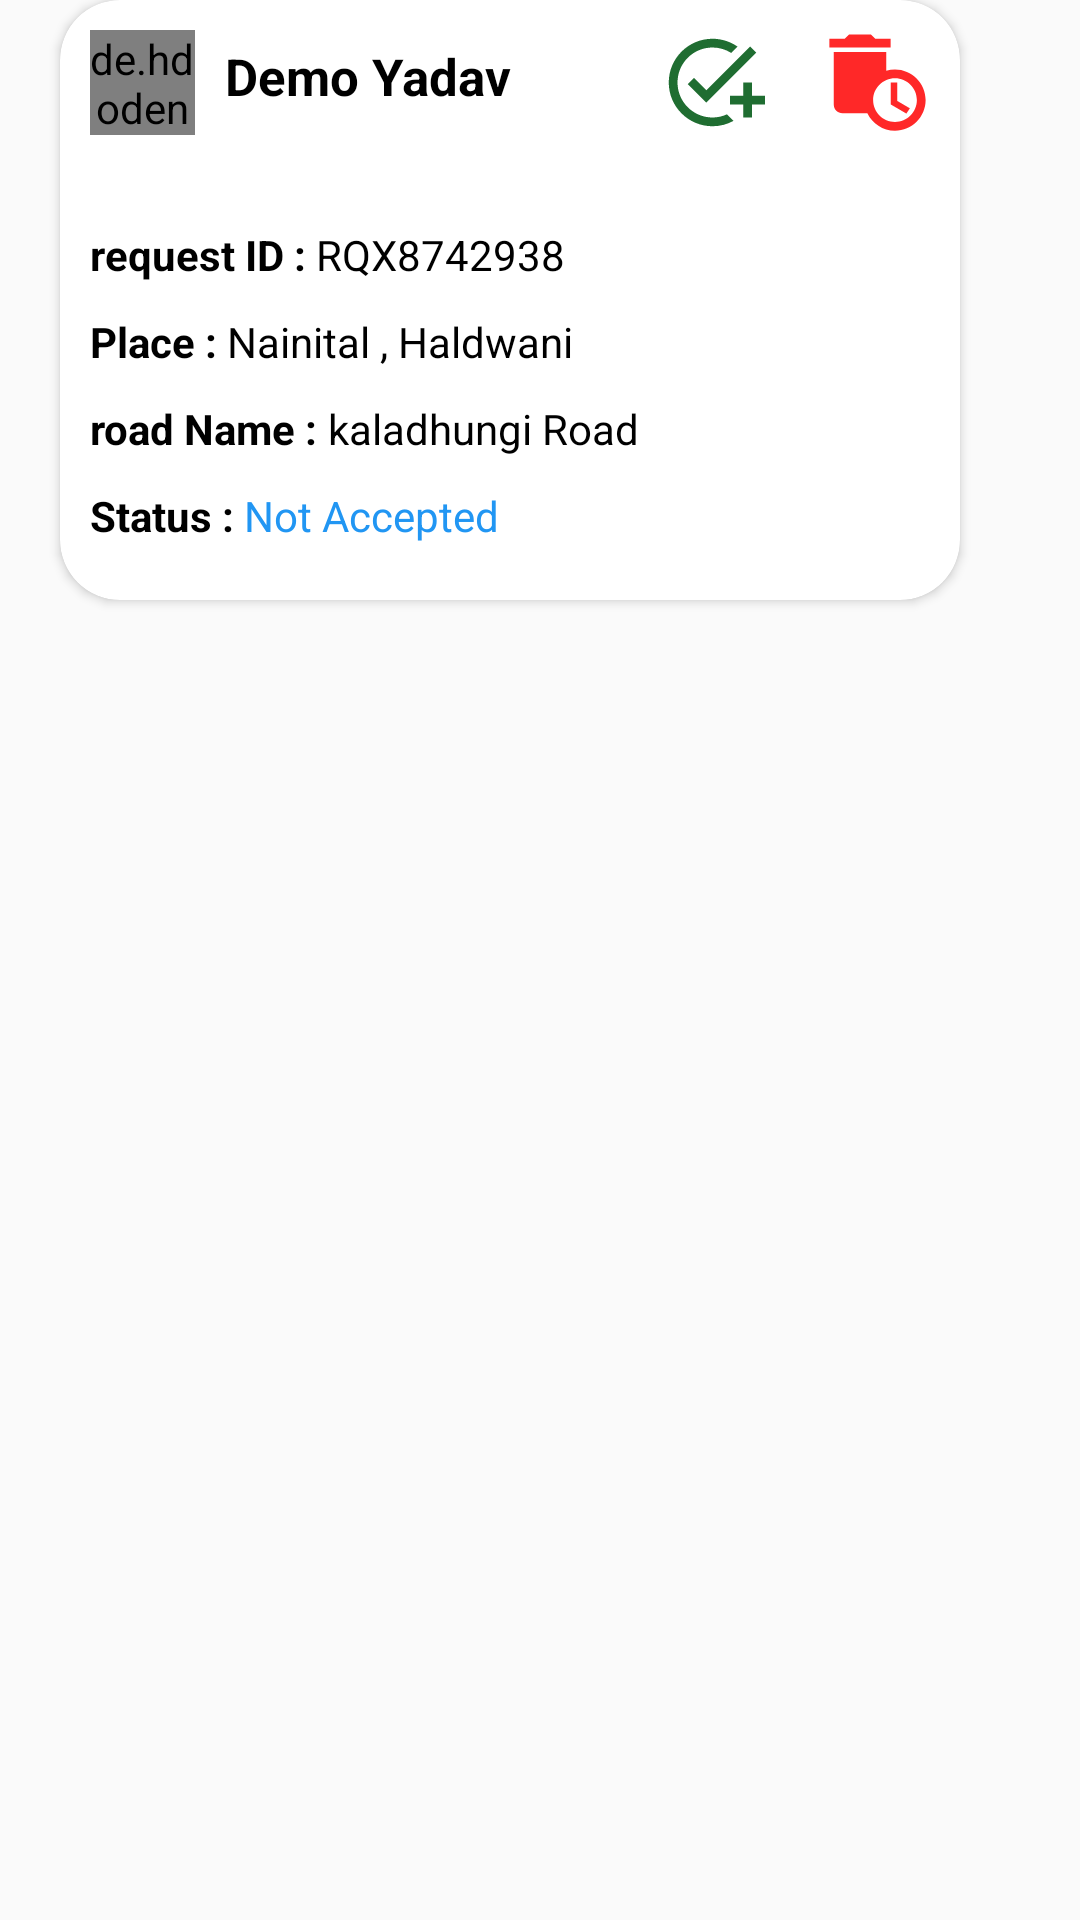

Produce the Android XML layout that renders to this screen, including the resource entries it uses.
<!-- AndroidManifest.xml: application theme Theme.AppCompat.DayNight -->
<!-- res/layout/auth_mapcard.xml -->
<?xml version="1.0" encoding="utf-8"?>
<RelativeLayout xmlns:android="http://schemas.android.com/apk/res/android"
    android:layout_width="wrap_content"
    android:layout_height="wrap_content"
    xmlns:app="http://schemas.android.com/apk/res-auto">

    <androidx.cardview.widget.CardView
        android:layout_width="300dp"
        android:layout_height="200dp"
        app:cardBackgroundColor="@color/white"
        android:layout_marginStart="20dp"
        app:cardCornerRadius="20dp">


        <RelativeLayout
            android:layout_width="match_parent"
            android:layout_height="wrap_content"
            android:padding="10dp">

            <de.hdodenhof.circleimageview.CircleImageView
                android:id="@+id/ProfilePicMap"
                android:layout_width="35dp"
                android:layout_height="35dp"
                />

            <TextView
                android:id="@+id/UserNameMap"
                android:layout_width="wrap_content"
                android:layout_height="wrap_content"
                android:layout_toEndOf="@+id/ProfilePicMap"
                android:textColor="@color/black"
                android:textSize="17sp"
                android:text="Demo Yadav"
                android:textStyle="bold"
                android:layout_marginStart="10dp"
                android:layout_marginTop="4dp"/>

            <ImageView
                android:id="@+id/AccMapReq"
                android:layout_width="35dp"
                android:layout_height="35dp"
                android:src="@drawable/baseline_add_task_24"
                android:layout_marginEnd="20dp"
                android:layout_toLeftOf="@+id/DelMapReq"/>

            <ImageView
                android:id="@+id/DelMapReq"
                android:layout_width="35dp"
                android:layout_height="35dp"
                android:src="@drawable/baseline_auto_delete_24"
                android:layout_alignParentEnd="true"/>

            <TextView
                android:id="@+id/Longitude"
                android:layout_width="wrap_content"
                android:layout_height="wrap_content"
                android:layout_below="@+id/ProfilePicMap"
                android:textColor="@color/black"
                android:textSize="12sp"
                android:text=""
                android:layout_marginStart="10dp"
                android:layout_marginTop="4dp"/>

            <LinearLayout
                android:layout_width="match_parent"
                android:layout_height="wrap_content"
                android:orientation="vertical"
                android:layout_below="@+id/Longitude">

                <LinearLayout
                    android:layout_width="wrap_content"
                    android:layout_height="wrap_content"
                    android:orientation="horizontal">

                    <TextView
                        android:layout_width="match_parent"
                        android:layout_height="wrap_content"
                        android:textStyle="bold"
                        android:layout_marginTop="10dp"
                        android:text="request ID : "
                        android:textColor="@color/black"/>

                    <TextView
                        android:layout_width="match_parent"
                        android:layout_height="wrap_content"
                        android:layout_marginTop="10dp"
                        android:text="RQX8742938"
                        android:textColor="@color/black"/>


                </LinearLayout>

                <LinearLayout
                    android:layout_width="wrap_content"
                    android:layout_height="wrap_content"
                    android:orientation="horizontal">

                    <TextView
                        android:layout_width="match_parent"
                        android:layout_height="wrap_content"
                        android:textStyle="bold"
                        android:layout_marginTop="10dp"
                        android:text="Place : "
                        android:textColor="@color/black"/>

                    <TextView
                        android:id="@+id/etCity"
                        android:layout_width="match_parent"
                        android:layout_height="wrap_content"
                        android:layout_marginTop="10dp"
                        android:text="Nainital , Haldwani"
                        android:textColor="@color/black"/>


                </LinearLayout>

                <LinearLayout
                    android:layout_width="wrap_content"
                    android:layout_height="wrap_content"
                    android:orientation="horizontal">

                    <TextView
                        android:layout_width="match_parent"
                        android:layout_height="wrap_content"
                        android:textStyle="bold"
                        android:layout_marginTop="10dp"
                        android:text="road Name : "
                        android:textColor="@color/black"/>

                    <TextView
                        android:id="@+id/RoadName"
                        android:layout_width="match_parent"
                        android:layout_height="wrap_content"
                        android:layout_marginTop="10dp"
                        android:text="kaladhungi Road"
                        android:textColor="@color/black"/>


                </LinearLayout>

                <LinearLayout
                    android:layout_width="wrap_content"
                    android:layout_height="wrap_content"
                    android:orientation="horizontal">

                    <TextView
                        android:layout_width="match_parent"
                        android:layout_height="wrap_content"
                        android:textStyle="bold"
                        android:layout_marginTop="10dp"
                        android:text="Status : "
                        android:textColor="@color/black"/>

                    <TextView
                        android:id="@+id/MapStatus"
                        android:layout_width="match_parent"
                        android:layout_height="wrap_content"
                        android:layout_marginTop="10dp"
                        android:text="Not Accepted"
                        android:textColor="@color/blue"/>


                </LinearLayout>


            </LinearLayout>



        </RelativeLayout>





    </androidx.cardview.widget.CardView>

</RelativeLayout>
<!-- resources referenced by this layout -->
<resources>
  <color name="black">#FF000000</color>
  <color name="blue">#2196F3</color>
  <color name="white">#FFFFFFFF</color>
  <!-- drawable baseline_add_task_24 (drawable) -->
  <vector android:height="24dp" android:tint="#1F6D31"
      android:viewportHeight="24" android:viewportWidth="24"
      android:width="24dp" xmlns:android="http://schemas.android.com/apk/res/android">
      <path android:fillColor="@android:color/white" android:pathData="M22,5.18L10.59,16.6l-4.24,-4.24l1.41,-1.41l2.83,2.83l10,-10L22,5.18zM12,20c-4.41,0 -8,-3.59 -8,-8s3.59,-8 8,-8c1.57,0 3.04,0.46 4.28,1.25l1.45,-1.45C16.1,2.67 14.13,2 12,2C6.48,2 2,6.48 2,12s4.48,10 10,10c1.73,0 3.36,-0.44 4.78,-1.22l-1.5,-1.5C14.28,19.74 13.17,20 12,20zM19,15h-3v2h3v3h2v-3h3v-2h-3v-3h-2V15z"/>
  </vector>
  <!-- drawable baseline_auto_delete_24 (drawable) -->
  <vector android:height="24dp" android:tint="#FF2828"
      android:viewportHeight="24" android:viewportWidth="24"
      android:width="24dp" xmlns:android="http://schemas.android.com/apk/res/android">
      <path android:fillColor="@android:color/white" android:pathData="M15,2l-3.5,0l-1,-1l-5,0l-1,1l-3.5,0l0,2l14,0z"/>
      <path android:fillColor="@android:color/white" android:pathData="M16,9c-0.7,0 -1.37,0.1 -2,0.29V5H2v12c0,1.1 0.9,2 2,2h5.68c1.12,2.36 3.53,4 6.32,4c3.87,0 7,-3.13 7,-7C23,12.13 19.87,9 16,9zM16,21c-2.76,0 -5,-2.24 -5,-5s2.24,-5 5,-5s5,2.24 5,5S18.76,21 16,21z"/>
      <path android:fillColor="@android:color/white" android:pathData="M16.5,12l-1.5,0l0,5l3.6,2.1l0.8,-1.2l-2.9,-1.7z"/>
  </vector>
</resources>
